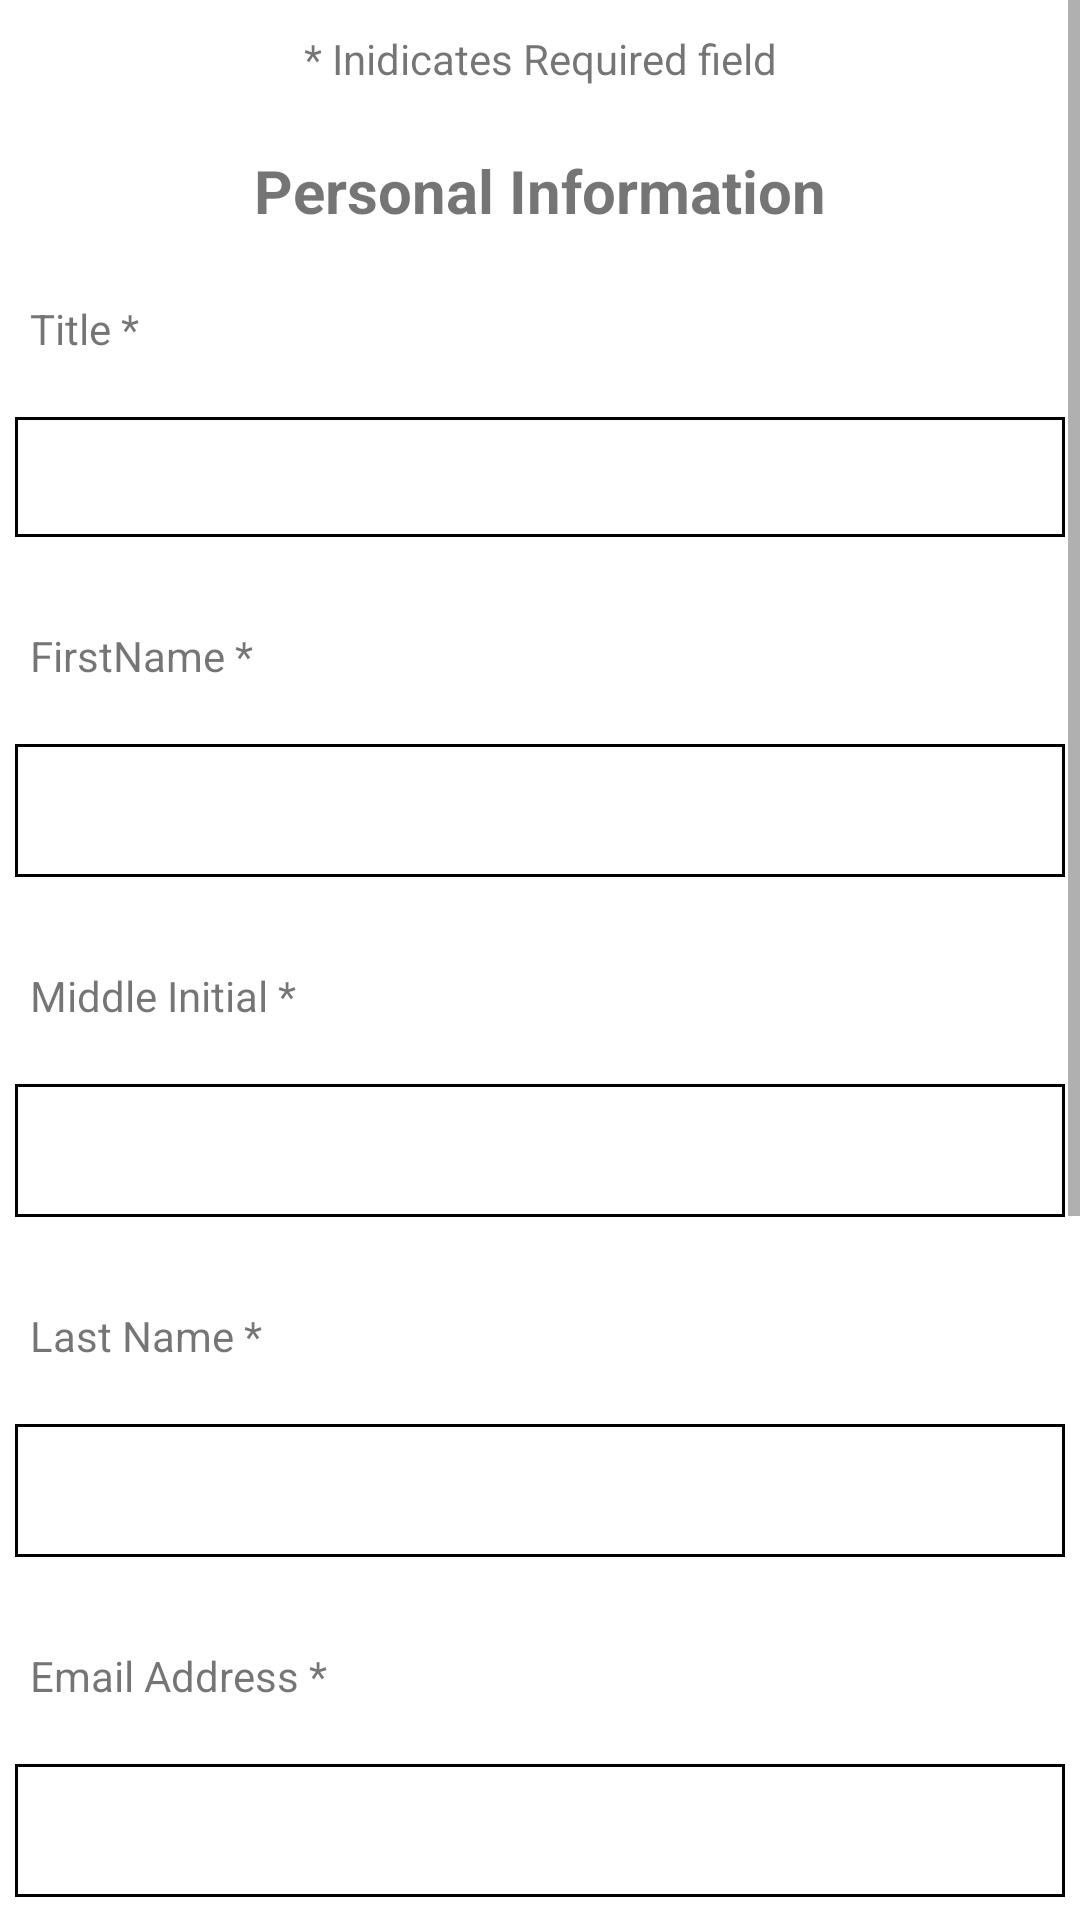

Produce the Android XML layout that renders to this screen, including the resource entries it uses.
<!-- AndroidManifest.xml: application theme Theme.HotelManagementSystem -->
<!-- res/layout/activity_guest_information.xml -->
<?xml version="1.0" encoding="utf-8"?>
<ScrollView xmlns:android="http://schemas.android.com/apk/res/android"
    xmlns:tools="http://schemas.android.com/tools"
    android:layout_width="match_parent"
    android:layout_height="match_parent"
    xmlns:app="http://schemas.android.com/apk/res-auto"
    tools:context=".views.GuestInformationActivity">
   <androidx.constraintlayout.widget.ConstraintLayout
       android:layout_width="match_parent"
       android:layout_height="wrap_content"
       android:id="@+id/constraint_layout_guest"
       >
      <TextView
          android:layout_width="match_parent"
          android:layout_height="wrap_content"
         app:layout_constraintTop_toTopOf="@+id/constraint_layout_guest"
         app:layout_constraintStart_toStartOf="parent"
         android:text="* Inidicates Required field"
          android:gravity="center"
          app:layout_constraintEnd_toEndOf="@+id/constraint_layout_guest"
          android:layout_marginTop="10dp"
          android:id="@+id/txt_required_field"
          />
      <TextView
          android:layout_width="wrap_content"
          android:layout_height="wrap_content"
         android:id="@+id/txt_person_info"
         android:text="Personal Information"
          app:layout_constraintTop_toTopOf="@+id/txt_required_field"
          app:layout_constraintStart_toStartOf="parent"
          app:layout_constraintEnd_toEndOf="parent"
          android:layout_marginTop="40dp"
          android:textStyle="bold"
          android:textSize="20sp"
         />

      <TextView
          android:id="@+id/txt_title"
          android:layout_width="wrap_content"
          android:layout_height="wrap_content"
          android:layout_marginLeft="10dp"
          android:layout_marginTop="50dp"
          android:text="Title *"
          app:layout_constraintStart_toStartOf="parent"
          app:layout_constraintTop_toTopOf="@+id/txt_person_info"

          />
      <Spinner
          android:layout_width="350dp"
          android:layout_height="0dp"
          app:layout_constraintStart_toStartOf="parent"
          app:layout_constraintEnd_toEndOf="parent"
          app:layout_constraintTop_toBottomOf="@+id/txt_title"
          android:layout_marginTop="20dp"
          android:id="@+id/spinner_title"
          android:background="@drawable/background"
          android:paddingTop="20dp"
          android:paddingBottom="20dp"

          />
      <TextView
          android:id="@+id/txt_first_name"
          android:layout_width="wrap_content"
          android:layout_height="wrap_content"
          android:layout_marginLeft="10dp"
          android:layout_marginTop="30dp"
          android:text="FirstName *"
          app:layout_constraintStart_toStartOf="parent"
          app:layout_constraintTop_toBottomOf="@+id/spinner_title"
          />
      <EditText
          android:layout_width="350dp"
          android:layout_height="0dp"
          app:layout_constraintStart_toStartOf="parent"
          app:layout_constraintEnd_toEndOf="parent"
          app:layout_constraintTop_toBottomOf="@+id/txt_first_name"
          android:layout_marginTop="20dp"
          android:id="@+id/edt_first_name"
          android:background="@drawable/background"
          android:paddingTop="20dp"
          />
      <TextView
          android:id="@+id/txt_middle_initials"
          android:layout_width="wrap_content"
          android:layout_height="wrap_content"
          android:layout_marginLeft="10dp"
          android:layout_marginTop="30dp"
          android:text="Middle Initial *"
          app:layout_constraintStart_toStartOf="parent"
          app:layout_constraintTop_toBottomOf="@+id/edt_first_name"
          />
      <EditText
          android:layout_width="350dp"
          android:layout_height="0dp"
          app:layout_constraintStart_toStartOf="parent"
          app:layout_constraintEnd_toEndOf="parent"
          app:layout_constraintTop_toBottomOf="@+id/txt_middle_initials"
          android:layout_marginTop="20dp"
          android:id="@+id/edt_middle_initial"
          android:background="@drawable/background"
          android:paddingTop="20dp"
          />
      <TextView
          android:id="@+id/txt_last_name"
          android:layout_width="wrap_content"
          android:layout_height="wrap_content"
          android:layout_marginLeft="10dp"
          android:layout_marginTop="30dp"
          android:text="Last Name *"
          app:layout_constraintStart_toStartOf="parent"
          app:layout_constraintTop_toBottomOf="@+id/edt_middle_initial"
          />
      <EditText
          android:layout_width="350dp"
          android:layout_height="0dp"
          app:layout_constraintStart_toStartOf="parent"
          app:layout_constraintEnd_toEndOf="parent"
          app:layout_constraintTop_toBottomOf="@+id/txt_last_name"
          android:layout_marginTop="20dp"
          android:id="@+id/edt_last_name"
          android:background="@drawable/background"
          android:paddingTop="20dp"
          />
      <TextView
          android:id="@+id/txt_email"
          android:layout_width="wrap_content"
          android:layout_height="wrap_content"
          android:layout_marginLeft="10dp"
          android:layout_marginTop="30dp"
          android:inputType="textEmailAddress"
          android:text="Email Address *"
          app:layout_constraintStart_toStartOf="parent"
          app:layout_constraintTop_toBottomOf="@+id/edt_last_name"
          />
      <EditText

          android:layout_width="350dp"
          android:layout_height="0dp"
          app:layout_constraintStart_toStartOf="parent"
          app:layout_constraintEnd_toEndOf="parent"
          app:layout_constraintTop_toBottomOf="@+id/txt_email"
          android:layout_marginTop="20dp"
          android:id="@+id/edt_email"
          android:background="@drawable/background"
          android:paddingTop="20dp"
          />
      <TextView
          android:id="@+id/txt_retype_email"
          android:layout_width="wrap_content"
          android:layout_height="wrap_content"
          android:layout_marginLeft="10dp"
          android:layout_marginTop="30dp"
          android:text="Email Address *"
          app:layout_constraintStart_toStartOf="parent"
          app:layout_constraintTop_toBottomOf="@+id/edt_email"
          />
      <EditText

          android:layout_width="350dp"
          android:layout_height="0dp"
          app:layout_constraintStart_toStartOf="parent"
          app:layout_constraintEnd_toEndOf="parent"
          app:layout_constraintTop_toBottomOf="@+id/txt_retype_email"
          android:layout_marginTop="20dp"
          android:id="@+id/edt_retype_email"
          android:background="@drawable/background"
          android:paddingTop="20dp"
          />
      <CheckBox
          android:id="@+id/checkbox_create_account"
          android:layout_width="wrap_content"
          android:layout_height="wrap_content"
          android:layout_marginLeft="10dp"
          android:layout_marginTop="30dp"
          android:text="Create New Account"
          app:layout_constraintStart_toStartOf="parent"
          app:layout_constraintTop_toBottomOf="@+id/edt_retype_email"
          />
      <TextView
          android:id="@+id/txt_gender"
          android:layout_width="wrap_content"
          android:layout_height="wrap_content"
          android:layout_marginLeft="10dp"
          android:layout_marginTop="30dp"
          android:text="Gender *"
          app:layout_constraintStart_toStartOf="parent"
          app:layout_constraintTop_toBottomOf="@+id/checkbox_create_account"
          />
      <Spinner
          android:layout_width="350dp"
          android:layout_height="0dp"
          app:layout_constraintStart_toStartOf="parent"
          app:layout_constraintEnd_toEndOf="parent"
          app:layout_constraintTop_toBottomOf="@+id/txt_gender"
          android:layout_marginTop="20dp"
          android:id="@+id/spinner_gender"
          android:background="@drawable/background"
          android:paddingTop="20dp"
          android:paddingBottom="20dp"
          />
      <Button
          android:id="@+id/btn_move_to_address"
          android:layout_width="wrap_content"
          android:layout_height="wrap_content"
          android:layout_marginLeft="10dp"
          android:layout_marginTop="30dp"
          android:text="Next"
          app:layout_constraintStart_toStartOf="parent"
          app:layout_constraintEnd_toEndOf="parent"
          app:layout_constraintTop_toBottomOf="@+id/spinner_gender"
          />
   </androidx.constraintlayout.widget.ConstraintLayout>

</ScrollView>
<!-- resources referenced by this layout -->
<resources>
  <!-- drawable background (drawable) -->
  <?xml version="1.0" encoding="utf-8"?>
  <shape android:shape="rectangle"
      xmlns:android="http://schemas.android.com/apk/res/android">
  
      <solid android:color="@color/white"/>
      <stroke android:width="1dp" android:color="@color/black"/>
  </shape>
  <style name="Theme.HotelManagementSystem" parent="Theme.MaterialComponents.DayNight.DarkActionBar">
          
          <item name="colorPrimary">@color/orange</item>
          <item name="colorPrimaryVariant">@color/orange</item>
          <item name="colorOnPrimary">@color/white</item>
          
          <item name="colorSecondary">@color/teal_200</item>
          <item name="colorSecondaryVariant">@color/teal_700</item>
          <item name="colorOnSecondary">@color/black</item>
          
          <item name="android:statusBarColor" tools:targetApi="l">?attr/colorPrimaryVariant</item>
          
      </style>
  <color name="white">#FFFFFFFF</color>
  <color name="black">#FF000000</color>
  <color name="orange">#E3AC5B</color>
  <color name="teal_200">#FF03DAC5</color>
  <color name="teal_700">#FF018786</color>
</resources>
